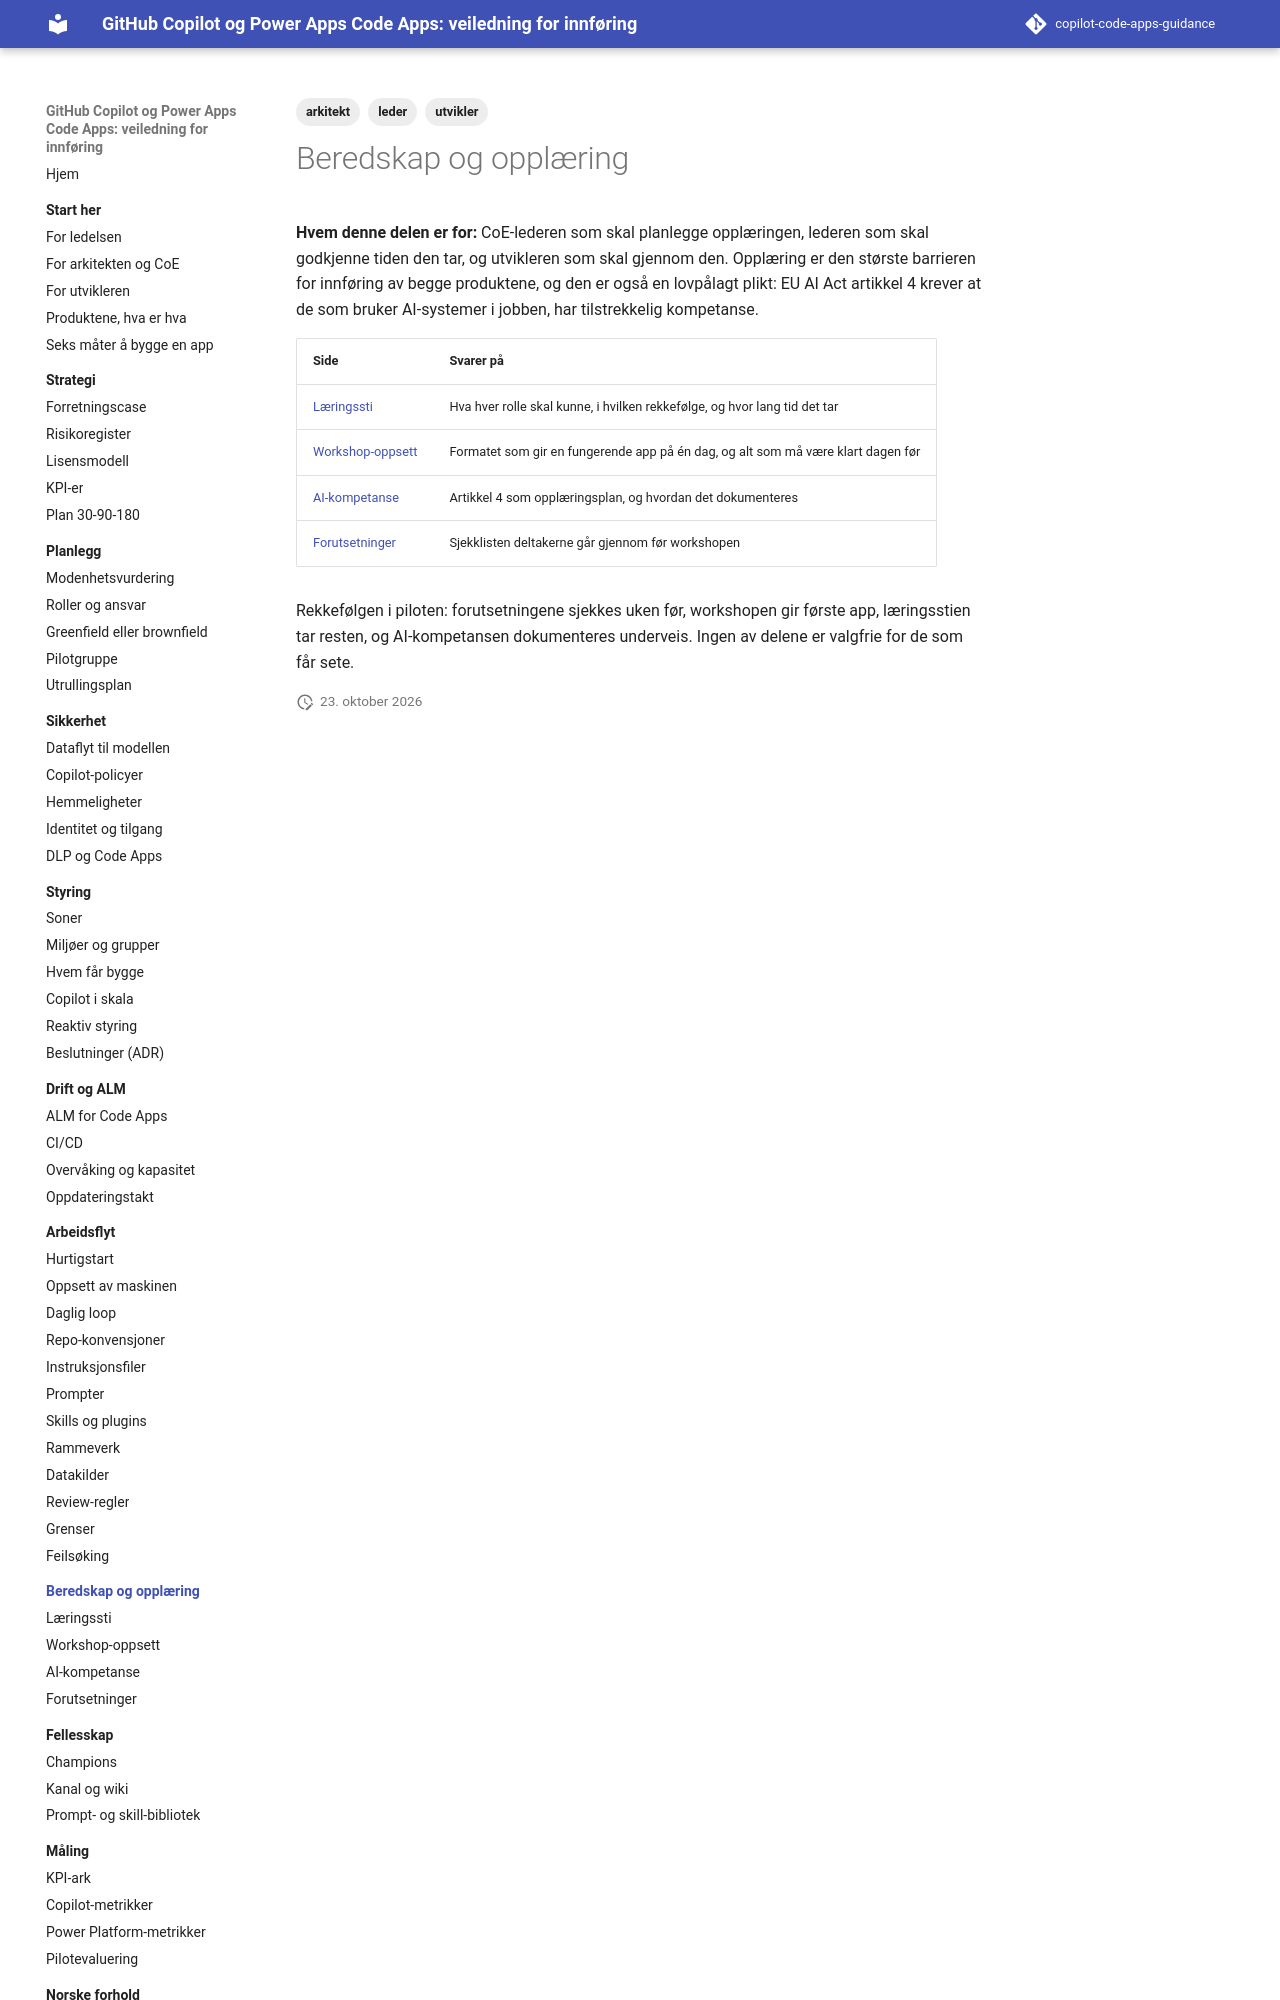

repository: Gakinchi/copilot-code-apps-guidance · page: beredskap/index.html · generator: mkdocs

---
title: Beredskap og opplæring
tags: [leder, arkitekt, utvikler]
verifisert: 2026-10-23
kilde: EGEN TEST
---

# Beredskap og opplæring

**Hvem denne delen er for:** CoE-lederen som skal planlegge opplæringen, lederen som skal godkjenne tiden den tar, og utvikleren som skal gjennom den. Opplæring er den største barrieren for innføring av begge produktene, og den er også en lovpålagt plikt: EU AI Act artikkel 4 krever at de som bruker AI-systemer i jobben, har tilstrekkelig kompetanse.
